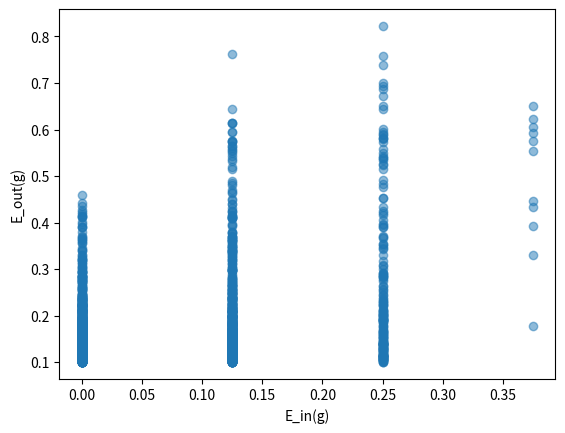

Generate this figure with matplotlib:
import numpy as np
import matplotlib.pyplot as plt


def eout_value(s, theta):
    return 0.5 - 0.4 * s + 0.4 * s * np.abs(theta)


def generate_data(n):
    x = np.random.uniform(-1, 1, n)
    noise = np.random.choice([1, -1], n, p=[0.9, 0.1])
    y = np.sign(x) * noise
    # print((x, y))
    return x, y


def solve(n, x, y):
    index = np.argsort(x)
    x_sorted = x[index]
    y_sorted = y[index]
    ein_tmp = float("inf")
    theta_tmp = -1
    s_tmp = -1

    for i in range(n - 1):
        theta = (x_sorted[i] + x_sorted[i + 1]) / 2
        for s in [-1, 1]:
            y_tmp = s * np.sign(x_sorted - theta)
            ein = np.mean(y_sorted != y_tmp)

            if ein < ein_tmp:
                ein_tmp = ein
                theta_tmp = theta
                s_tmp = s
            elif ein == ein_tmp and s * theta < s_tmp * theta_tmp:
                theta_tmp = theta
                s_tmp = s

    return ein_tmp, s_tmp, theta_tmp


def main():
    n = 8
    times = 2000

    eins = np.array([])
    eouts = np.array([])

    for i in range(2000):
        (x, y) = generate_data(n)
        (ein_val, s, theta) = solve(n, x, y)
        eout_val = eout_value(s, theta)

        print((ein_val, eout_val))
        eins = np.append(eins, ein_val)
        # print(eins)
        eouts = np.append(eouts, eout_val)
        # print(eouts)

    print(eins)
    print(eouts)
    plt.scatter(eins, eouts, alpha=0.5)
    plt.xlabel("E_in(g)")
    plt.ylabel("E_out(g)")
    plt.savefig("decision_stump_p11.png")
    # plt.show()

    print("Median of E_in(g) - E_out(g): ", np.median(eins - eouts))
    return


if __name__ == "__main__":
    main()
